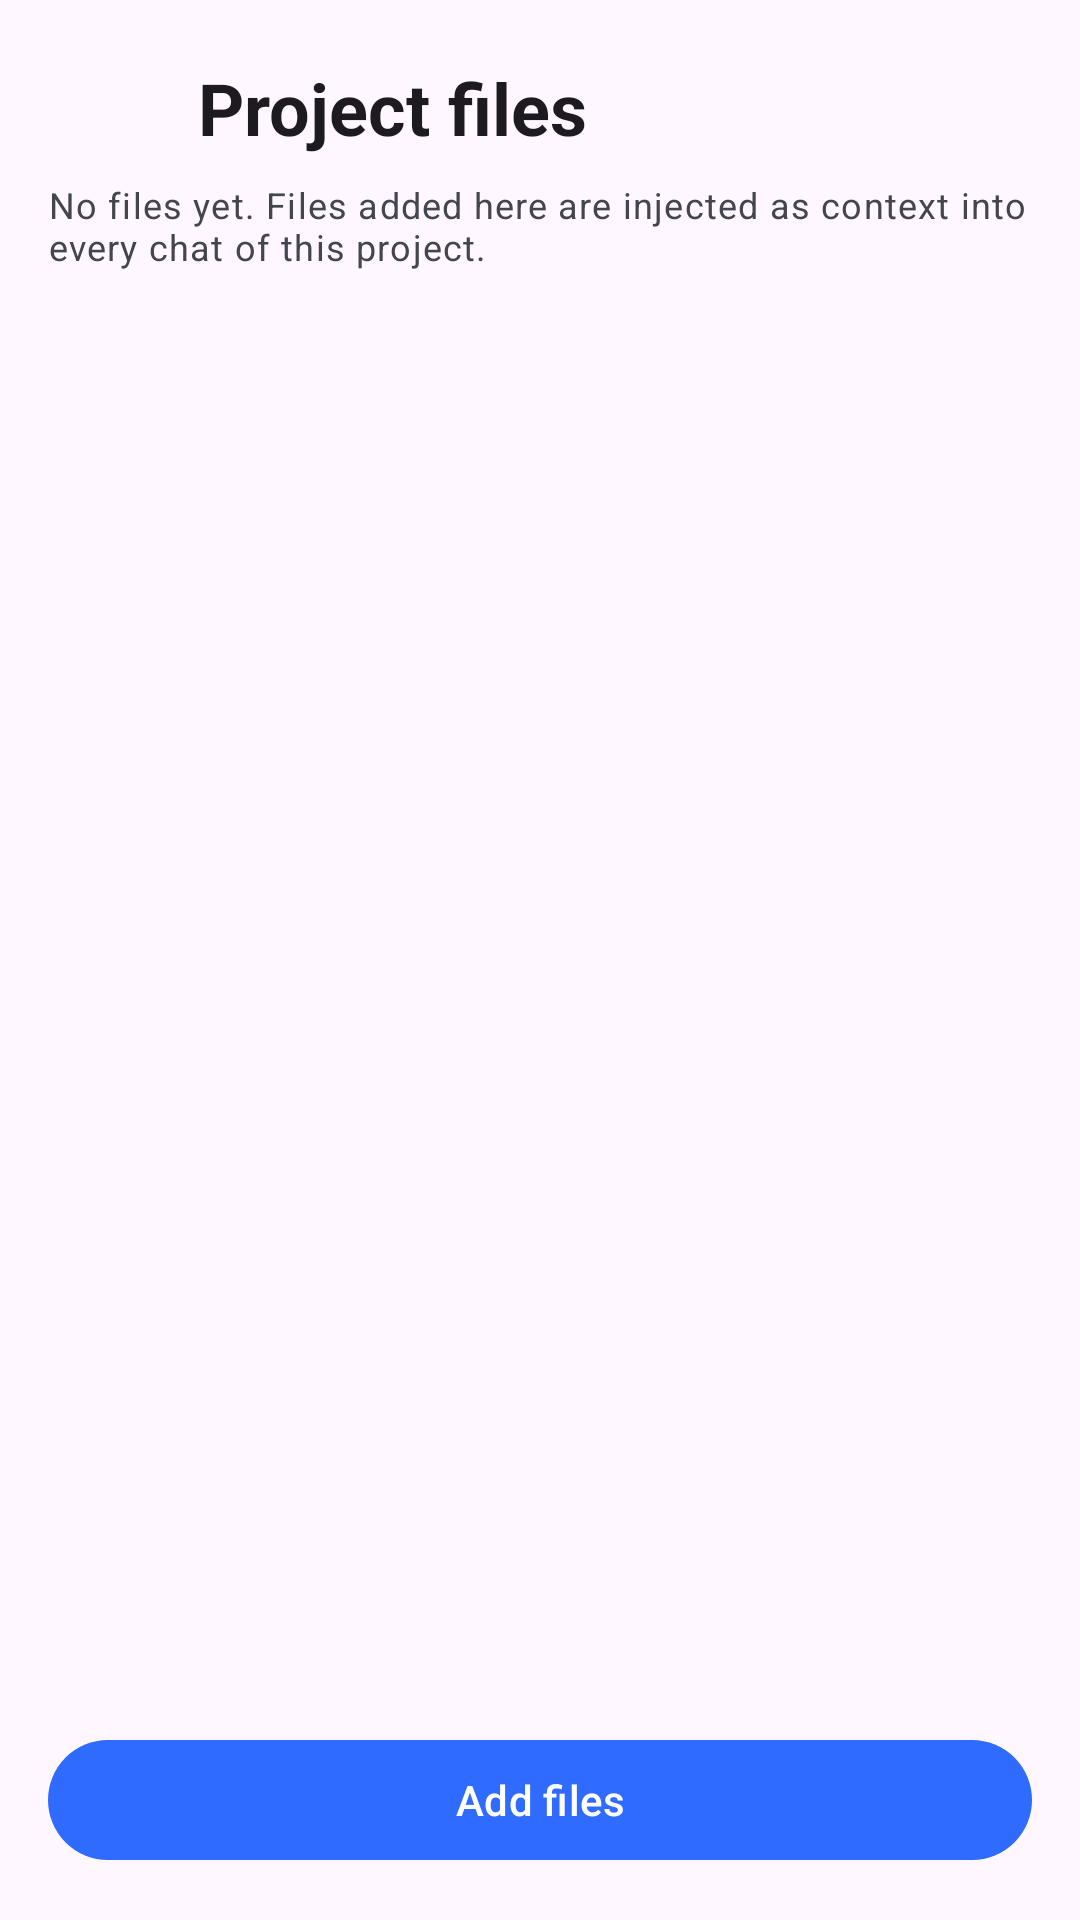

The Android layout XML behind this screen, and the referenced resources:
<!-- AndroidManifest.xml: application theme Theme.Vynkor -->
<!-- res/layout/activity_project_files.xml -->
<?xml version="1.0" encoding="utf-8"?>
<androidx.coordinatorlayout.widget.CoordinatorLayout xmlns:android="http://schemas.android.com/apk/res/android"
    xmlns:app="http://schemas.android.com/apk/res-auto"
    android:layout_width="match_parent"
    android:layout_height="match_parent">

    <LinearLayout
        android:layout_width="match_parent"
        android:layout_height="match_parent"
        android:orientation="vertical"
        android:padding="16dp">

        <LinearLayout
            android:layout_width="match_parent"
            android:layout_height="wrap_content"
            android:gravity="center_vertical"
            android:orientation="horizontal">

            <ImageButton
                android:id="@+id/back"
                android:layout_width="40dp"
                android:layout_height="40dp"
                android:background="?attr/selectableItemBackgroundBorderless"
                android:contentDescription="@string/back"
                android:src="@drawable/ic_back"
                app:tint="?attr/colorOnSurface" />

            <TextView
                android:id="@+id/title"
                android:layout_width="0dp"
                android:layout_height="wrap_content"
                android:layout_marginStart="10dp"
                android:layout_weight="1"
                android:ellipsize="end"
                android:maxLines="1"
                android:text="@string/project_files_title"
                android:textAppearance="?attr/textAppearanceHeadlineSmall"
                android:textStyle="bold" />
        </LinearLayout>

        <TextView
            android:id="@+id/hint"
            android:layout_width="match_parent"
            android:layout_height="wrap_content"
            android:layout_marginTop="4dp"
            android:text="@string/project_files_empty"
            android:textAppearance="?attr/textAppearanceBodySmall"
            android:textColor="?attr/colorOnSurfaceVariant" />

        <ScrollView
            android:id="@+id/scroll"
            android:layout_width="match_parent"
            android:layout_height="0dp"
            android:layout_marginTop="8dp"
            android:layout_weight="1"
            android:clipToPadding="false">

            <LinearLayout
                android:id="@+id/rows"
                android:layout_width="match_parent"
                android:layout_height="wrap_content"
                android:orientation="vertical" />
        </ScrollView>

        <com.google.android.material.button.MaterialButton
            android:id="@+id/addFiles"
            android:layout_width="match_parent"
            android:layout_height="wrap_content"
            android:layout_marginTop="12dp"
            android:text="@string/project_files_add"
            app:icon="@drawable/ic_add" />
    </LinearLayout>
</androidx.coordinatorlayout.widget.CoordinatorLayout>
<!-- resources referenced by this layout -->
<resources>
  <string name="back">Back</string>
  <string name="project_files_add">Add files</string>
  <string name="project_files_empty">No files yet. Files added here are injected as context into every chat of this project.</string>
  <string name="project_files_title">Project files</string>
  <style name="Theme.Vynkor" parent="Theme.Material3.DayNight.NoActionBar">
          <item name="android:statusBarColor">@color/surface</item>
          <item name="android:windowLightStatusBar">true</item>
          <item name="colorPrimary">@color/primary</item>
          <item name="colorOnPrimary">@color/on_primary</item>
          <item name="colorPrimaryContainer">@color/primary_container</item>
          <item name="colorOnPrimaryContainer">@color/on_primary_container</item>
          <item name="colorSecondary">@color/secondary</item>
          <item name="colorOnSecondary">@color/on_secondary</item>
          <item name="colorSecondaryContainer">@color/secondary_container</item>
          <item name="colorOnSecondaryContainer">@color/on_secondary_container</item>
          <item name="colorSurface">@color/surface</item>
          <item name="colorOnSurface">@color/on_surface</item>
          <item name="colorSurfaceVariant">@color/surface_variant</item>
          <item name="colorOnSurfaceVariant">@color/on_surface_variant</item>
          <item name="colorSurfaceContainerLowest">@color/surface</item>
          <item name="colorSurfaceContainerLow">@color/surface_container_low</item>
          <item name="colorSurfaceContainer">@color/surface_container</item>
          <item name="colorSurfaceContainerHigh">@color/surface_container_high</item>
          <item name="colorSurfaceContainerHighest">@color/surface_container_highest</item>
          <item name="colorOutline">@color/outline</item>
          <item name="colorOutlineVariant">@color/outline_variant</item>
          <item name="colorError">@color/error</item>
          <item name="colorOnError">@color/on_error</item>
          <item name="colorErrorContainer">@color/error_container</item>
          <item name="colorOnErrorContainer">@color/on_error_container</item>
      </style>
  <color name="surface">#FAFAFE</color>
  <color name="primary">#2F6BFF</color>
  <color name="on_primary">#FFFFFF</color>
  <color name="primary_container">#DCE5FF</color>
  <color name="on_primary_container">#00174A</color>
  <color name="secondary">#4A5D92</color>
  <color name="on_secondary">#FFFFFF</color>
  <color name="secondary_container">#DCE1F9</color>
  <color name="on_secondary_container">#131B2F</color>
  <color name="on_surface">#1B1B1F</color>
  <color name="surface_variant">#E2E3EC</color>
  <color name="on_surface_variant">#44464F</color>
  <color name="surface_container_low">#F3F3FA</color>
  <color name="surface_container">#EEEEF4</color>
  <color name="surface_container_high">#E9E9EF</color>
  <color name="surface_container_highest">#E3E3EA</color>
  <color name="outline">#75777F</color>
  <color name="outline_variant">#C5C6D0</color>
  <color name="error">#B3261E</color>
  <color name="on_error">#FFFFFF</color>
  <color name="error_container">#F9DEDC</color>
  <color name="on_error_container">#410E0B</color>
</resources>
